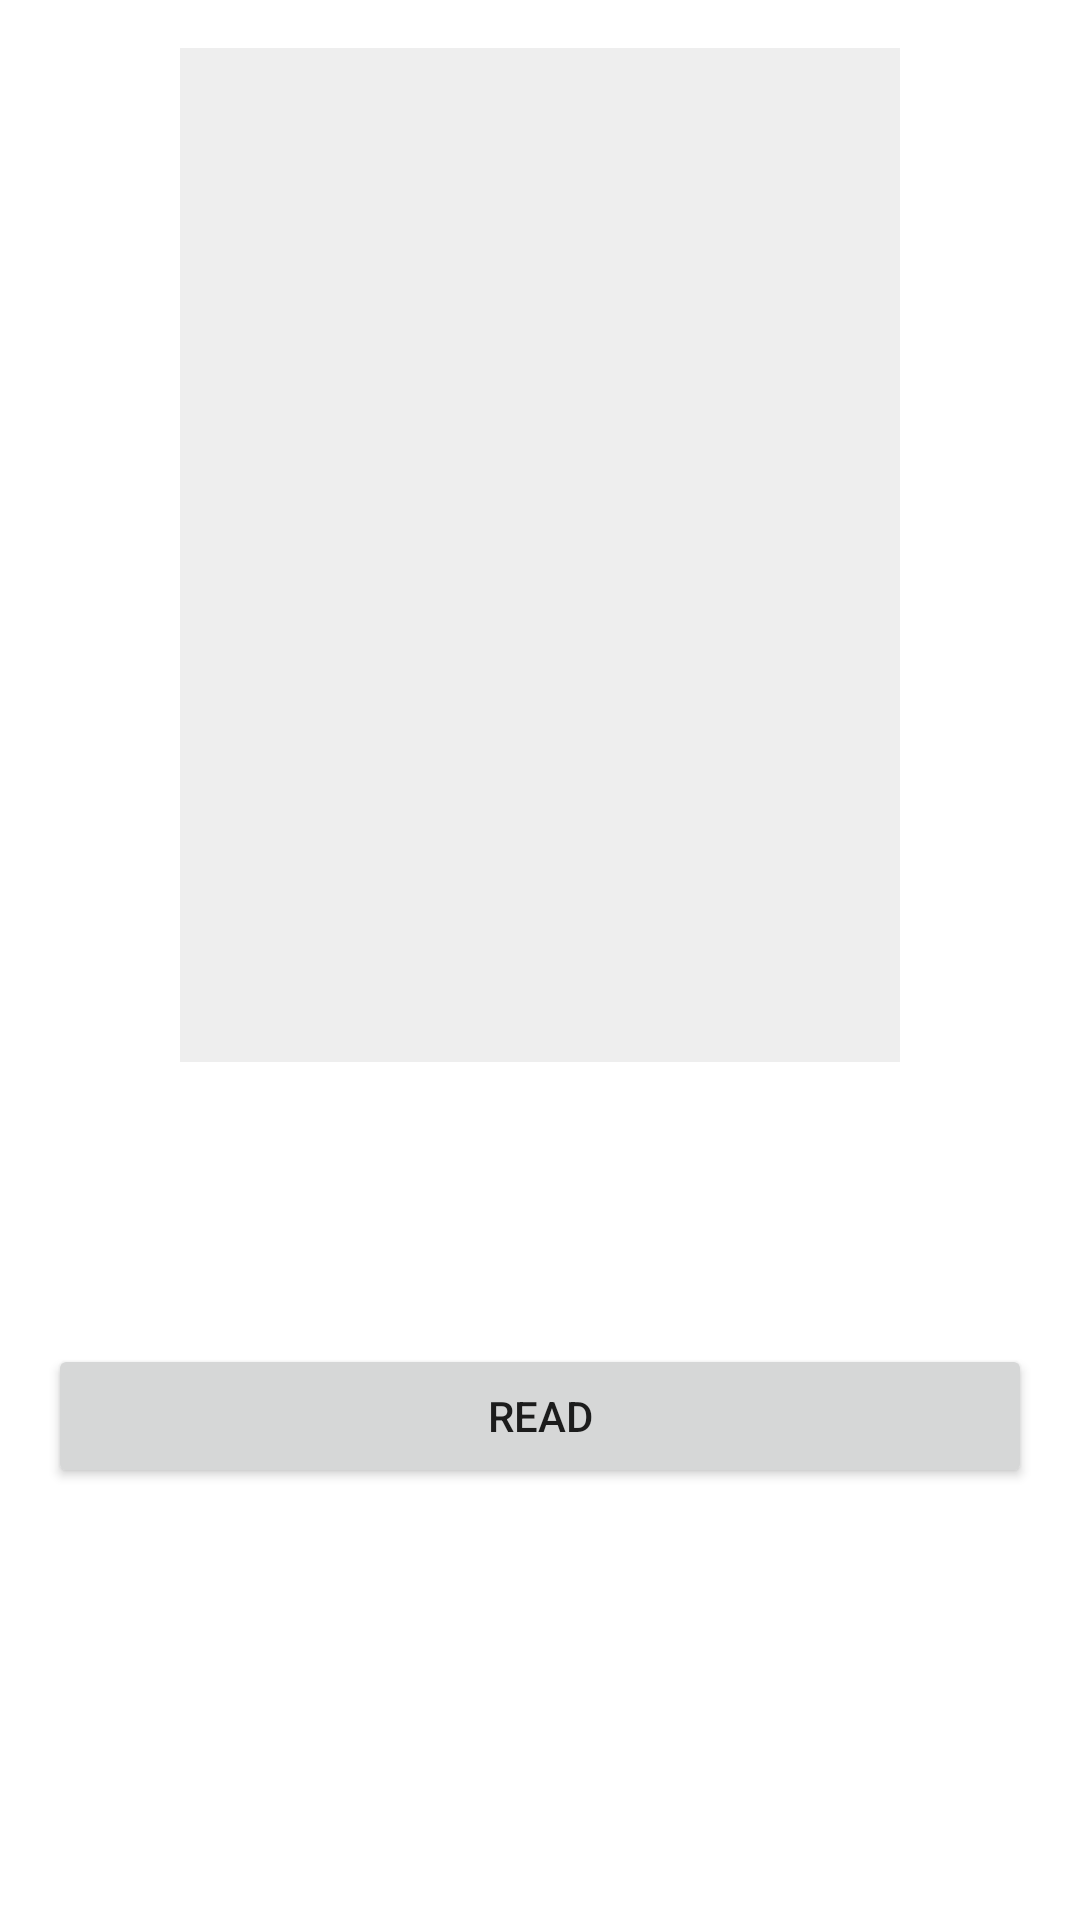

Produce the Android XML layout that renders to this screen, including the resource entries it uses.
<!-- AndroidManifest.xml: application theme Theme.MagReader -->
<!-- res/layout/fragment_book_detail.xml -->
<?xml version="1.0" encoding="utf-8"?>
<androidx.core.widget.NestedScrollView xmlns:android="http://schemas.android.com/apk/res/android"
    xmlns:app="http://schemas.android.com/apk/res-auto"
    android:layout_width="match_parent"
    android:layout_height="match_parent">

    <LinearLayout
        android:layout_width="match_parent"
        android:layout_height="wrap_content"
        android:orientation="vertical"
        android:padding="16dp">

        <androidx.constraintlayout.widget.ConstraintLayout
            android:layout_width="240dp"
            android:layout_height="wrap_content"
            android:layout_gravity="center">

            <ImageView
                android:id="@+id/image_thumbnail"
                android:layout_width="0dp"
                android:layout_height="0dp"
                android:scaleType="fitCenter"
                android:background="#EEEEEE"
                app:layout_constraintDimensionRatio="0.71:1"
                app:layout_constraintTop_toTopOf="parent"
                app:layout_constraintBottom_toBottomOf="parent"
                app:layout_constraintStart_toStartOf="parent"
                app:layout_constraintEnd_toEndOf="parent" />

        </androidx.constraintlayout.widget.ConstraintLayout>

        <TextView
            android:id="@+id/text_title"
            android:layout_width="match_parent"
            android:layout_height="wrap_content"
            android:layout_marginTop="16dp"
            android:textSize="20sp"
            android:textStyle="bold"
            android:gravity="center" />

        <TextView
            android:id="@+id/text_summary"
            android:layout_width="match_parent"
            android:layout_height="wrap_content"
            android:layout_marginTop="8dp"
            android:textSize="14sp" />

        <Button
            android:id="@+id/button_read"
            android:layout_width="match_parent"
            android:layout_height="wrap_content"
            android:layout_marginTop="24dp"
            android:text="Read" />

        <ProgressBar
            android:id="@+id/progress_bar"
            android:layout_width="wrap_content"
            android:layout_height="wrap_content"
            android:layout_gravity="center"
            android:visibility="gone" />

    </LinearLayout>
</androidx.core.widget.NestedScrollView>
<!-- resources referenced by this layout -->
<resources>
  <style name="Theme.MagReader" parent="Theme.MaterialComponents.DayNight.DarkActionBar">
          
          <item name="colorPrimary">@color/purple_500</item>
          <item name="colorPrimaryVariant">@color/purple_700</item>
          <item name="colorOnPrimary">@color/white</item>
          
          <item name="colorSecondary">@color/teal_200</item>
          <item name="colorSecondaryVariant">@color/teal_700</item>
          <item name="colorOnSecondary">@color/black</item>
          
          <item name="android:statusBarColor">?attr/colorPrimaryVariant</item>
          
      </style>
  <!-- not gathered from this repository: default colours our renderer supplied (Android Studio template values) -->
  <color name="purple_500">#FF6200EE</color>
  <color name="purple_700">#FF3700B3</color>
  <color name="teal_200">#FF03DAC5</color>
  <color name="teal_700">#FF018786</color>
  <color name="black">#FF000000</color>
  <color name="white">#FFFFFFFF</color>
</resources>
